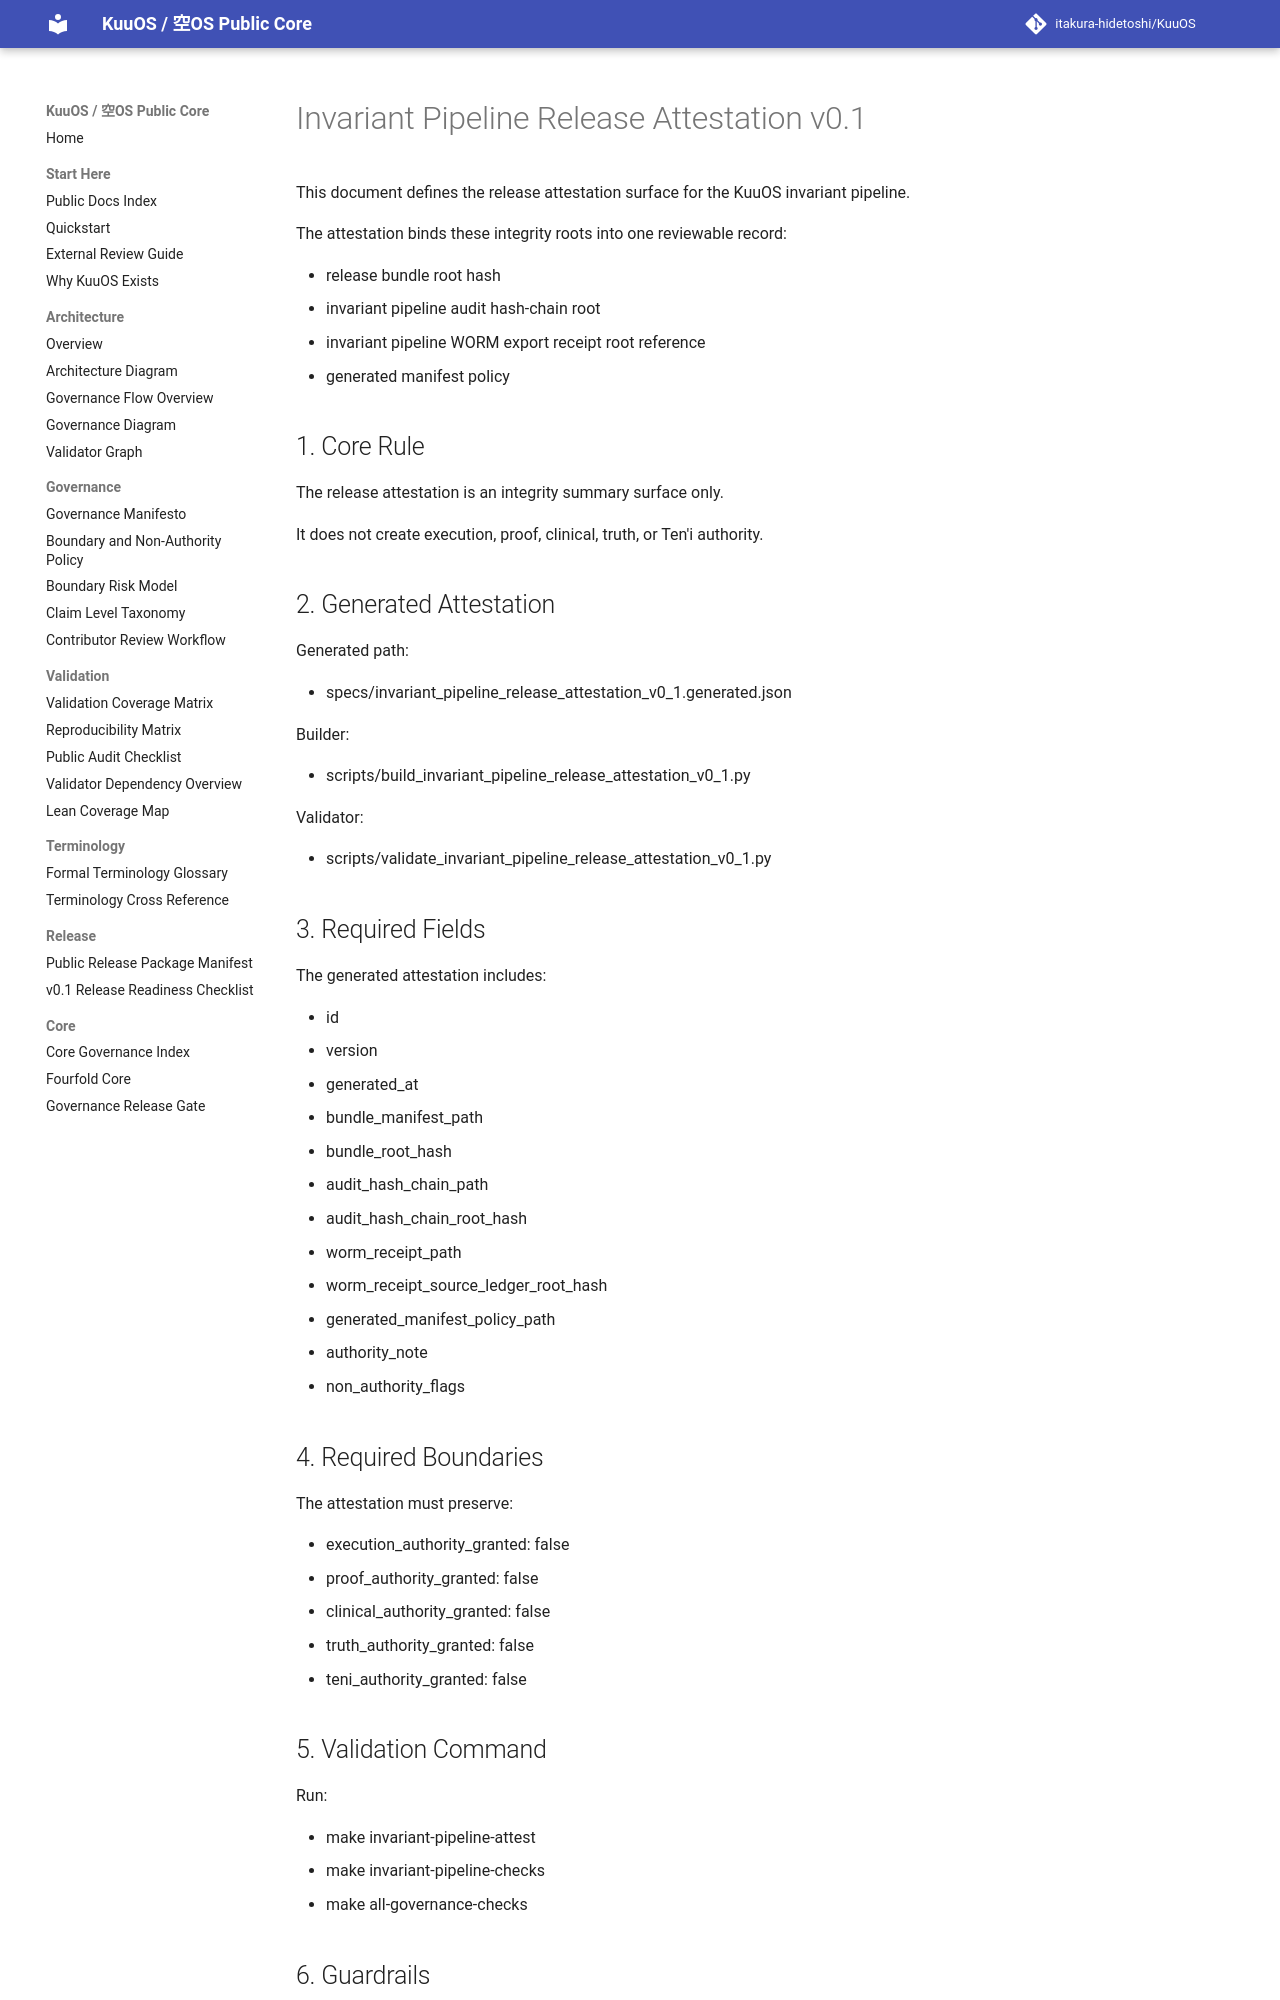

repository: itakura-hidetoshi/KuuOS · page: INVARIANT_PIPELINE_RELEASE_ATTESTATION_v0_1/index.html · generator: mkdocs

# Invariant Pipeline Release Attestation v0.1

This document defines the release attestation surface for the KuuOS invariant pipeline.

The attestation binds these integrity roots into one reviewable record:

- release bundle root hash
- invariant pipeline audit hash-chain root
- invariant pipeline WORM export receipt root reference
- generated manifest policy

## 1. Core Rule

The release attestation is an integrity summary surface only.

It does not create execution, proof, clinical, truth, or Ten'i authority.

## 2. Generated Attestation

Generated path:

- specs/invariant_pipeline_release_attestation_v0_1.generated.json

Builder:

- scripts/build_invariant_pipeline_release_attestation_v0_1.py

Validator:

- scripts/validate_invariant_pipeline_release_attestation_v0_1.py

## 3. Required Fields

The generated attestation includes:

- id
- version
- generated_at
- bundle_manifest_path
- bundle_root_hash
- audit_hash_chain_path
- audit_hash_chain_root_hash
- worm_receipt_path
- worm_receipt_source_ledger_root_hash
- generated_manifest_policy_path
- authority_note
- non_authority_flags

## 4. Required Boundaries

The attestation must preserve:

- execution_authority_granted: false
- proof_authority_granted: false
- clinical_authority_granted: false
- truth_authority_granted: false
- teni_authority_granted: false
